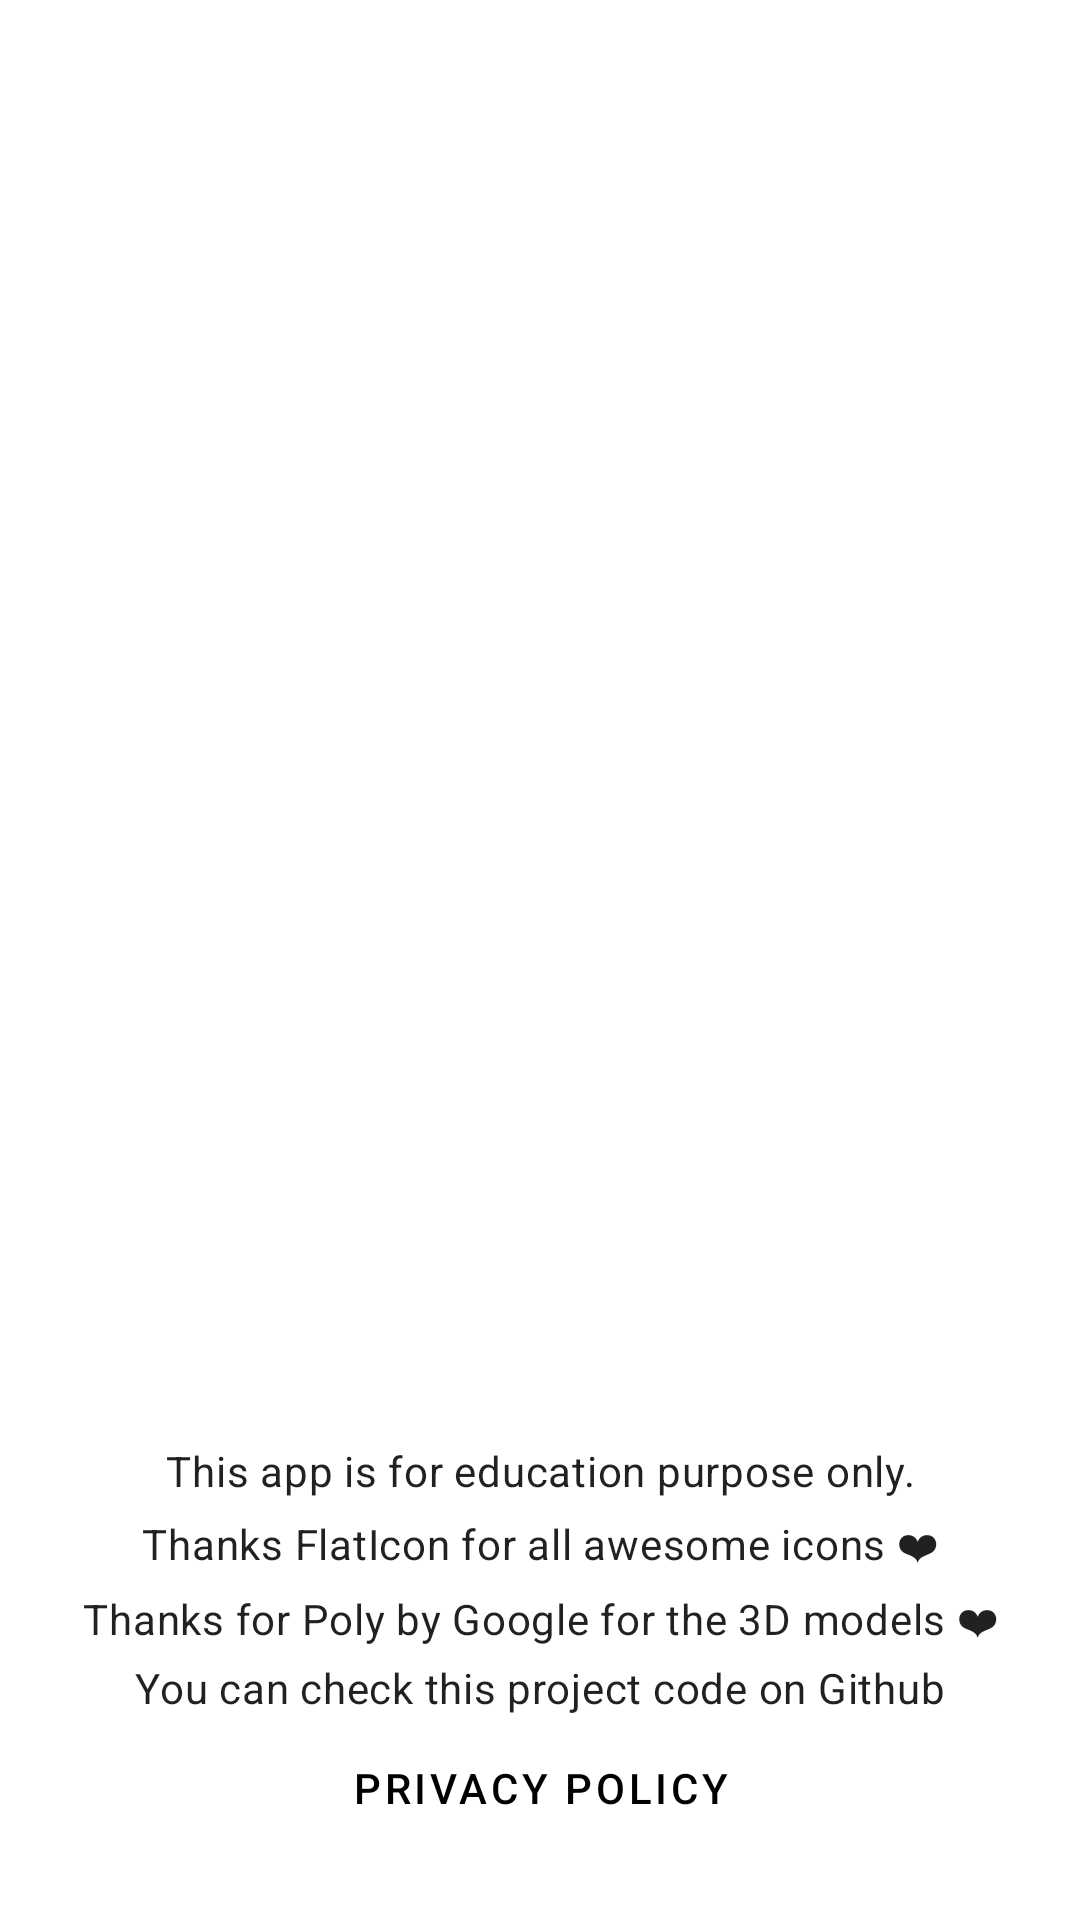

Produce the Android XML layout that renders to this screen, including the resource entries it uses.
<!-- AndroidManifest.xml: application theme AppTheme -->
<!-- res/layout/activity_main.xml -->
<?xml version="1.0" encoding="utf-8"?>
<androidx.appcompat.widget.LinearLayoutCompat xmlns:android="http://schemas.android.com/apk/res/android"
    xmlns:app="http://schemas.android.com/apk/res-auto"
    xmlns:tools="http://schemas.android.com/tools"
    android:layout_width="match_parent"
    android:layout_height="match_parent"
    android:orientation="vertical">

    <androidx.recyclerview.widget.RecyclerView
        android:id="@+id/mainItems"
        android:layout_width="match_parent"
        android:layout_height="wrap_content"
        android:layout_margin="6dp"
        app:layoutManager="androidx.recyclerview.widget.GridLayoutManager"
        app:spanCount="2"
        tools:context=".activity.MainActivity"
        tools:itemCount="4"
        tools:listitem="@layout/main_item" />

    <View
        android:layout_width="0dp"
        android:layout_height="0dp"
        android:layout_weight="1" />

    <include layout="@layout/credits" />

</androidx.appcompat.widget.LinearLayoutCompat>
<!-- res/layout/main_item.xml (included above) -->
<?xml version="1.0" encoding="utf-8"?>
<com.google.android.material.card.MaterialCardView xmlns:android="http://schemas.android.com/apk/res/android"
    xmlns:app="http://schemas.android.com/apk/res-auto"
    xmlns:tools="http://schemas.android.com/tools"
    android:layout_width="match_parent"
    android:layout_height="wrap_content"
    android:layout_margin="4dp"
    android:clickable="true"
    android:focusable="true"
    android:foreground="?selectableItemBackground"
    android:orientation="vertical"
    app:cardCornerRadius="2dp"
    app:cardElevation="3dp">

    <com.google.android.material.textview.MaterialTextView
        android:id="@+id/title"
        style="@style/TextAppearance.MaterialComponents.Button"
        android:layout_width="wrap_content"
        android:layout_height="wrap_content"
        android:layout_gravity="center"
        android:layout_margin="8dp"
        android:drawablePadding="12dp"
        android:gravity="center"
        android:padding="12dp"
        tools:drawableTop="@drawable/ic_augmented_image"
        tools:text="Augmented image" />

</com.google.android.material.card.MaterialCardView>
<!-- res/layout/credits.xml (included above) -->
<?xml version="1.0" encoding="utf-8"?>
<androidx.appcompat.widget.LinearLayoutCompat xmlns:android="http://schemas.android.com/apk/res/android"
    android:layout_width="match_parent"
    android:layout_height="wrap_content"
    android:layout_marginBottom="20dp"
    android:gravity="center"
    android:orientation="vertical">

    <com.google.android.material.textview.MaterialTextView
        android:id="@+id/creditsText"
        style="@style/TextAppearance.MaterialComponents.Body2"
        android:layout_width="wrap_content"
        android:layout_height="wrap_content"
        android:clickable="true"
        android:focusable="true"
        android:gravity="center"
        android:lineSpacingExtra="6dp"
        android:text="@string/credits_text" />

    <com.google.android.material.button.MaterialButton
        android:id="@+id/btnPrivacyPolicy"
        style="@style/Widget.MaterialComponents.Button.TextButton"
        android:layout_width="wrap_content"
        android:layout_height="wrap_content"
        android:text="@string/privacy_policy"
        android:textColor="?colorOnBackground" />

</androidx.appcompat.widget.LinearLayoutCompat>
<!-- resources referenced by this layout -->
<resources>
  <!-- drawable ic_augmented_image: vector/xml drawable (drawable, 4526 chars, omitted) -->
  <string name="credits_text">This app is for education purpose only.\nThanks FlatIcon for all awesome icons ❤︎\nThanks for Poly by Google for the 3D models ❤︎\nYou can check this project code on Github</string>
  <string name="privacy_policy">Privacy policy</string>
  <style name="AppTheme" parent="Theme.MaterialComponents.DayNight">
          
          <item name="colorPrimary">@color/colorPrimary</item>
          <item name="colorAccent">@color/colorAccent</item>
          <item name="android:statusBarColor">@color/colorPrimary</item>
          <item name="colorPrimaryVariant">@color/colorPrimaryVariant</item>
          <item name="android:windowLightStatusBar">?isLightTheme</item>
          <item name="android:navigationBarColor">?colorPrimary</item>
          <item name="android:windowLightNavigationBar" tools:targetApi="o_mr1">?isLightTheme</item>
      </style>
  <color name="colorPrimary">@color/primaryColor</color>
  <color name="colorAccent">@color/secondaryColor</color>
  <color name="colorPrimaryVariant">#000000</color>
  <color name="primaryColor">#fafafa</color>
  <color name="secondaryColor">#7e57c2</color>
</resources>
